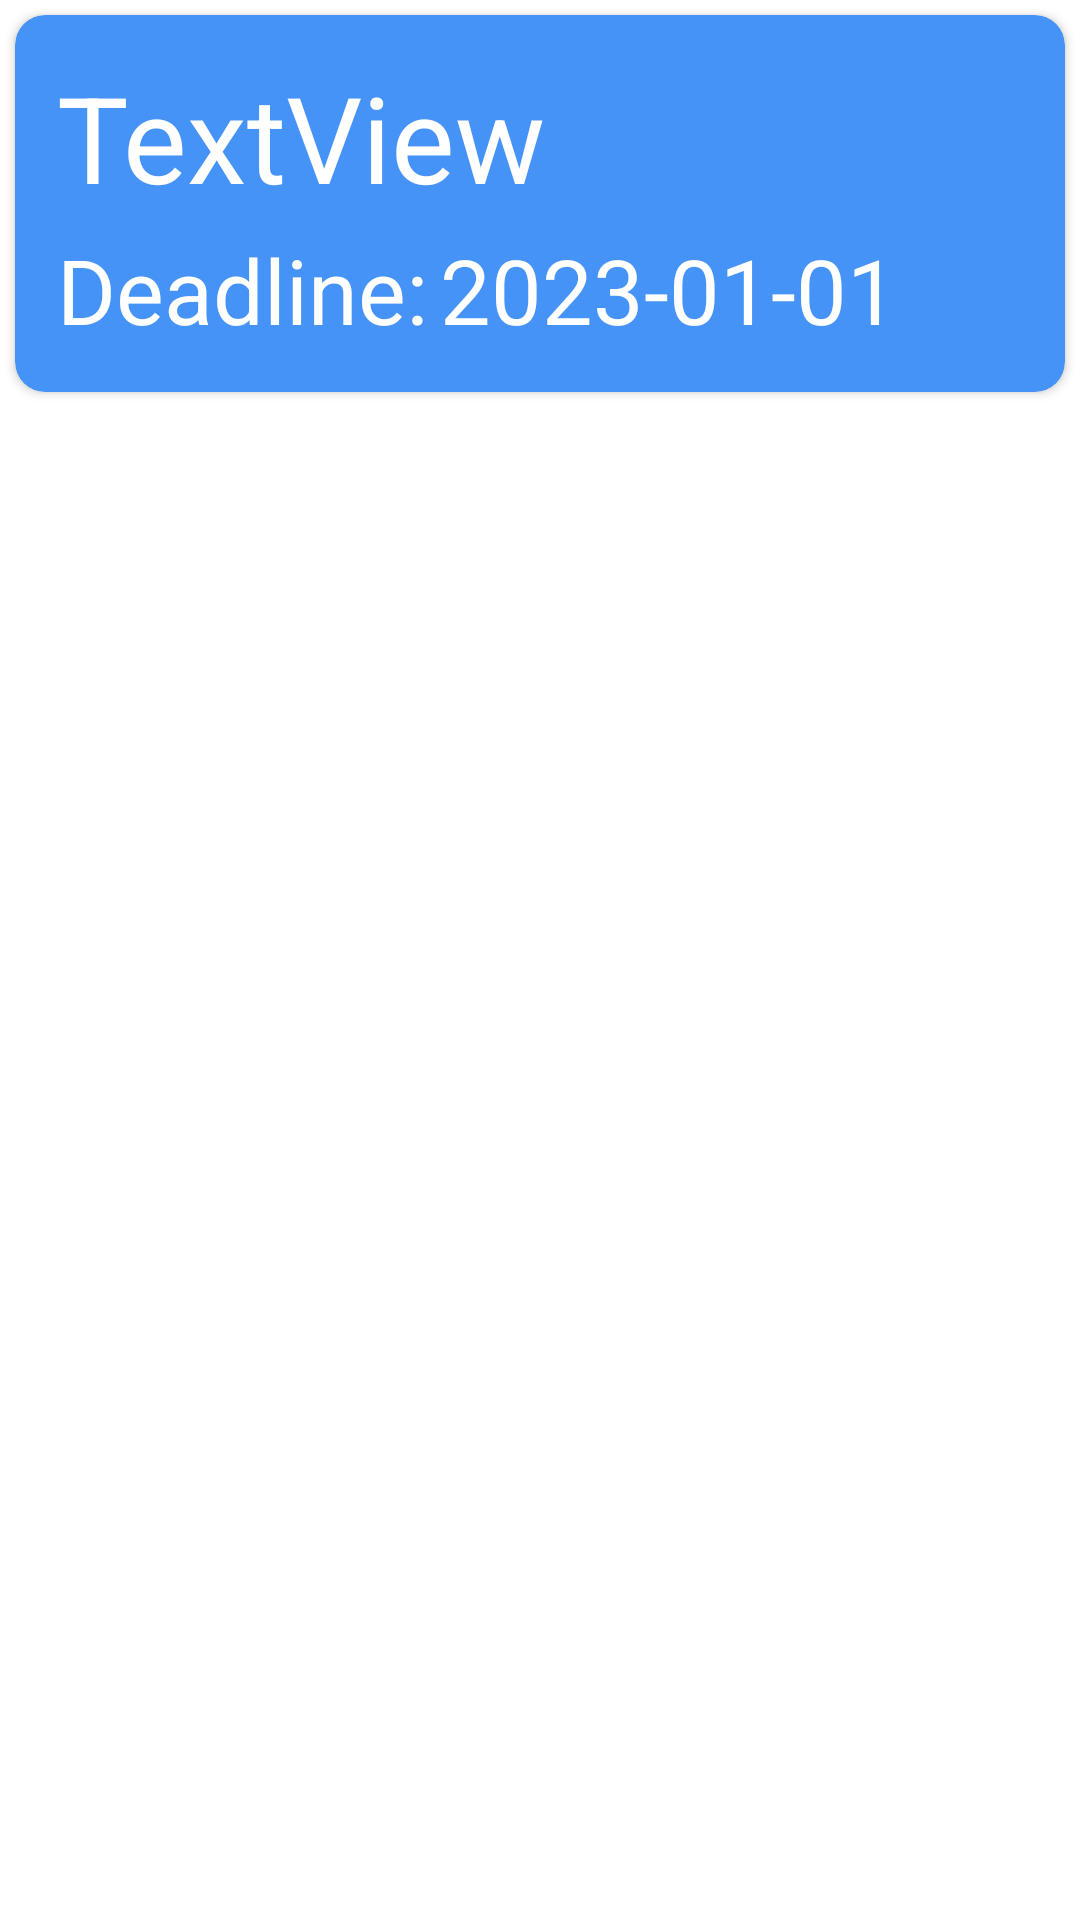

The Android layout XML behind this screen, and the referenced resources:
<!-- AndroidManifest.xml: application theme Theme.CUHK_All_In_One -->
<!-- res/layout/todo_item.xml -->
<?xml version="1.0" encoding="utf-8"?>
<LinearLayout xmlns:android="http://schemas.android.com/apk/res/android"
    xmlns:app="http://schemas.android.com/apk/res-auto"
    xmlns:tools="http://schemas.android.com/tools"
    android:layout_width="match_parent"
    android:layout_height="wrap_content">

    <androidx.cardview.widget.CardView
        android:id="@+id/todoCardView"
        android:layout_width="match_parent"
        android:layout_height="wrap_content"
        android:layout_margin="5dp"
        app:cardBackgroundColor="#4593F6"
        app:cardCornerRadius="10dp"
        >

        <androidx.constraintlayout.widget.ConstraintLayout
            android:layout_width="match_parent"
            android:layout_height="match_parent"
            android:layout_margin="10dp">

            <TextView
                android:id="@+id/todoItemTitle"
                android:layout_width="wrap_content"
                android:layout_height="wrap_content"
                android:layout_marginStart="4dp"
                android:layout_marginTop="4dp"
                android:text="TextView"
                android:textColor="#FFFFFF"
                android:textSize="40dp"
                app:layout_constraintStart_toStartOf="parent"
                app:layout_constraintTop_toTopOf="parent"
                />

            <TextView
                android:id="@+id/textView8"
                android:layout_width="wrap_content"
                android:layout_height="wrap_content"
                android:layout_marginStart="4dp"
                android:layout_marginTop="4dp"
                android:layout_marginBottom="4dp"
                android:text="Deadline:"
                android:textColor="#FFFFFF"
                android:textSize="30dp"
                app:layout_constraintBottom_toBottomOf="parent"
                app:layout_constraintStart_toStartOf="parent"
                app:layout_constraintTop_toBottomOf="@+id/todoItemTitle" />

            <TextView
                android:id="@+id/todoItemDeadline"
                android:layout_width="wrap_content"
                android:layout_height="wrap_content"
                android:layout_marginStart="4dp"
                android:text="2023-01-01"
                android:textColor="#FFFFFF"
                android:textSize="30dp"
                app:layout_constraintBottom_toBottomOf="@+id/textView8"
                app:layout_constraintStart_toEndOf="@+id/textView8" />

        </androidx.constraintlayout.widget.ConstraintLayout>
    </androidx.cardview.widget.CardView>
</LinearLayout>
<!-- resources referenced by this layout -->
<resources>
  <style name="Theme.CUHK_All_In_One" parent="Theme.MaterialComponents.DayNight.DarkActionBar">
          
          <item name="colorPrimary">@color/purple_500</item>
          <item name="colorPrimaryVariant">@color/purple_700</item>
          <item name="colorOnPrimary">@color/white</item>
          
          <item name="colorSecondary">@color/teal_200</item>
          <item name="colorSecondaryVariant">@color/teal_700</item>
          <item name="colorOnSecondary">@color/black</item>
          
          <item name="android:statusBarColor">?attr/colorPrimaryVariant</item>
          
      </style>
  <!-- not gathered from this repository: default colours our renderer supplied (Android Studio template values) -->
  <color name="purple_500">#FF6200EE</color>
  <color name="purple_700">#FF3700B3</color>
  <color name="teal_200">#FF03DAC5</color>
  <color name="teal_700">#FF018786</color>
  <color name="black">#FF000000</color>
  <color name="white">#FFFFFFFF</color>
</resources>
